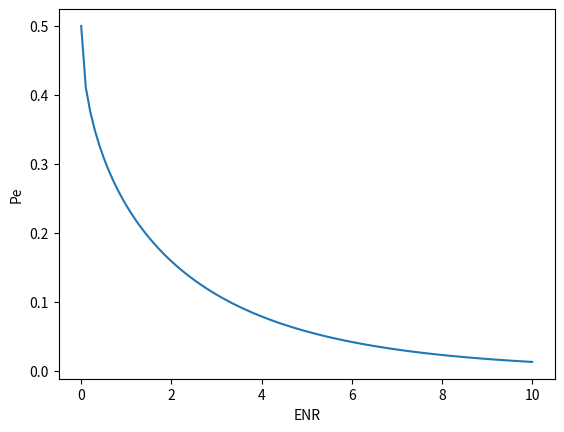

The matplotlib source for this figure:
import scipy
import numpy as np
import matplotlib.pyplot as plt

ENR = np.linspace(0,10,100)

Pe = scipy.stats.norm.sf((1/np.sqrt(2))*np.sqrt(ENR))
    
required_ENR = 2*scipy.stats.norm.isf(10e-3)**2
print(f"Required ENR: {required_ENR}")
plt.plot(ENR,Pe)
plt.xlabel("ENR")
plt.ylabel("Pe")

plt.show()
